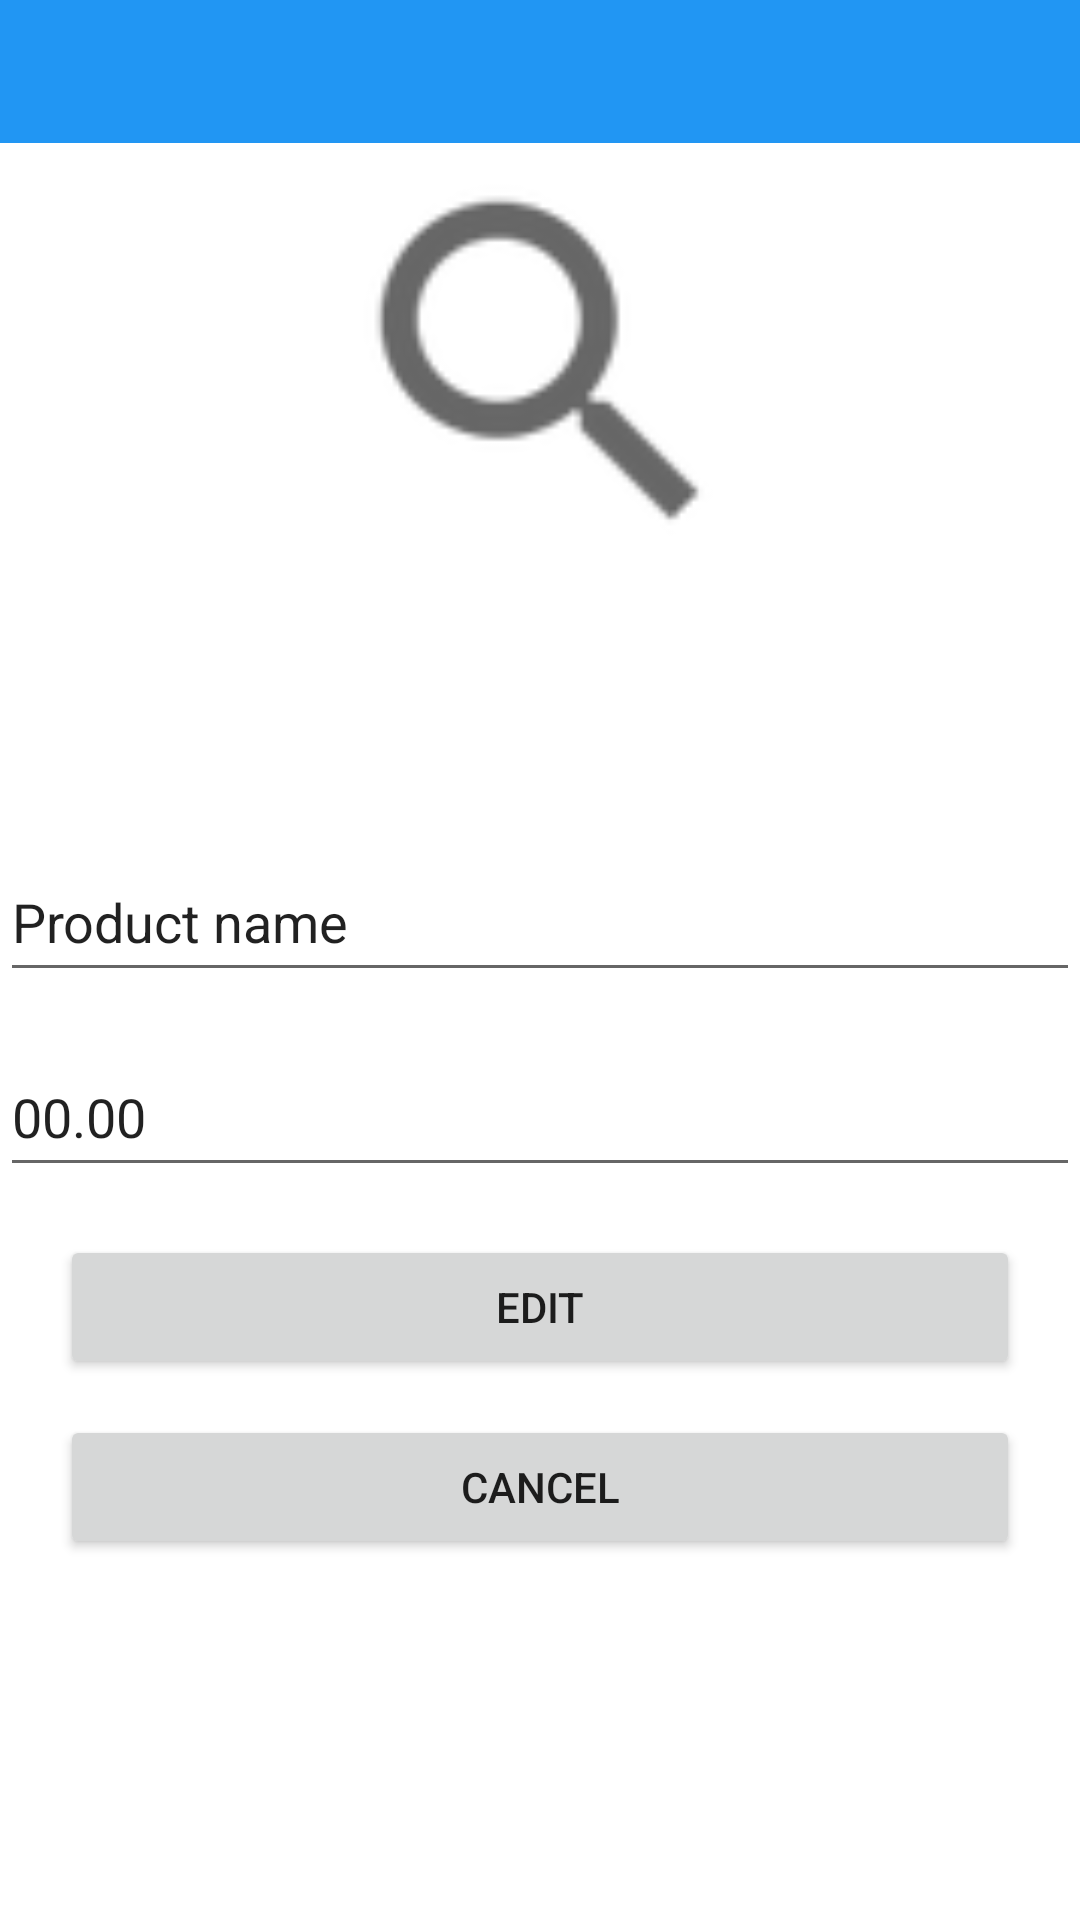

The Android layout XML behind this screen, and the referenced resources:
<!-- AndroidManifest.xml: application theme AppTheme.NoActionBar -->
<!-- res/layout/activity_edit_item.xml -->
<?xml version="1.0" encoding="utf-8"?>
<LinearLayout xmlns:android="http://schemas.android.com/apk/res/android"
    xmlns:app="http://schemas.android.com/apk/res-auto"
    xmlns:tools="http://schemas.android.com/tools"
    android:layout_width="match_parent"
    android:layout_height="match_parent"
    tools:context=".EditItemActivity"
    android:background="@android:color/white"
    android:orientation="vertical"
    android:weightSum="100"
    >

    <LinearLayout
        android:layout_width="match_parent"
        android:layout_height="50dp"
        android:layout_weight="5.0"
        >
        <androidx.appcompat.widget.Toolbar
            android:id="@+id/main_toolbar"
            android:layout_width="match_parent"
            android:layout_height="match_parent"
            android:background="@color/colorPrimary"
            android:theme="@style/ThemeOverlay.AppCompat.Dark.ActionBar"
            app:popupTheme="@style/ThemeOverlay.AppCompat.Light" />
    </LinearLayout>

    <LinearLayout
        android:layout_width="match_parent"
        android:layout_height="match_parent"
        android:layout_weight="95.0"
        android:orientation="vertical"
        >
        <ImageView
            android:id="@+id/imageProductEdit"
            android:layout_width="145dp"
            android:layout_height="145dp"
            android:src="?android:attr/actionModeWebSearchDrawable"
            android:layout_gravity="center" />

        <ProgressBar
            android:id="@+id/progressBarProductEdit"
            style="?android:attr/progressBarStyle"
            android:layout_width="42dp"
            android:layout_height="38dp"
            android:visibility="invisible"
            android:layout_gravity="center"
            app:layout_constraintEnd_toEndOf="parent"
            app:layout_constraintStart_toStartOf="parent"
            app:layout_constraintTop_toBottomOf="@+id/imageProductEdit" />

        <EditText
            android:id="@+id/txtProductNameEdit"
            android:layout_width="match_parent"
            android:layout_height="50dp"
            android:layout_marginTop="50dp"
            android:ems="10"
            android:inputType="textPersonName"
            android:text="Product name"
            app:layout_constraintEnd_toEndOf="parent"
            app:layout_constraintHorizontal_bias="0.496"
            app:layout_constraintStart_toStartOf="parent"
            app:layout_constraintTop_toBottomOf="@+id/imageProductEdit" />


        <EditText
            android:id="@+id/txtProductPriceEdit"
            android:layout_width="match_parent"
            android:layout_height="50dp"
            android:layout_marginTop="15dp"
            android:ems="10"
            android:inputType="numberDecimal"
            android:text="00.00"
            app:layout_constraintEnd_toEndOf="parent"
            app:layout_constraintHorizontal_bias="0.489"
            app:layout_constraintStart_toStartOf="parent"
            app:layout_constraintTop_toBottomOf="@+id/txtProductNameEdit" />


        <Button
            android:id="@+id/btnPostProductEdit"
            android:layout_width="match_parent"
            android:layout_height="wrap_content"
            android:layout_marginTop="16dp"
            android:layout_marginHorizontal="20dp"
            android:text="Edit"
            app:layout_constraintEnd_toEndOf="parent"
            app:layout_constraintHorizontal_bias="0.495"
            app:layout_constraintStart_toStartOf="parent"
            app:layout_constraintTop_toBottomOf="@+id/txtProductPriceEdit" />

        <Button
            android:id="@+id/btnCancelProductEdit"
            android:layout_width="match_parent"
            android:layout_height="wrap_content"
            android:layout_marginTop="12dp"
            android:layout_marginHorizontal="20dp"
            android:text="Cancel"
            app:layout_constraintEnd_toEndOf="parent"
            app:layout_constraintHorizontal_bias="0.495"
            app:layout_constraintStart_toStartOf="parent"
            app:layout_constraintTop_toBottomOf="@+id/btnPostProductEdit" />


    </LinearLayout>
</LinearLayout>
<!-- resources referenced by this layout -->
<resources>
  <color name="colorPrimary">#2196F3</color>
  <style name="AppTheme.NoActionBar">
          <item name="windowActionBar">false</item>
          <item name="windowNoTitle">true</item>
          <item name="android:colorBackground">@color/colorPrimary</item>
      </style>
</resources>
